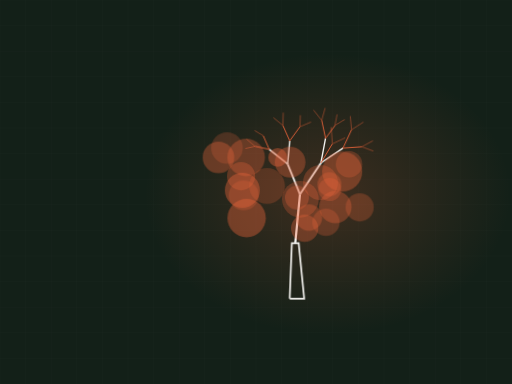
t = 0.00 s
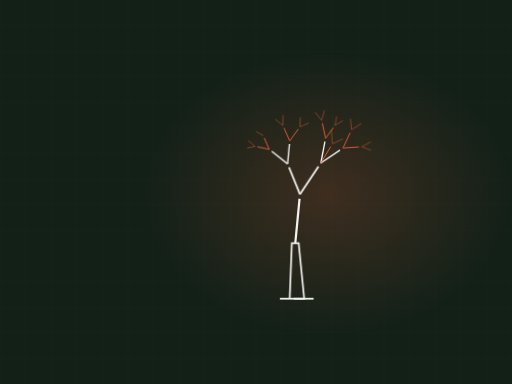
t = 3.16 s
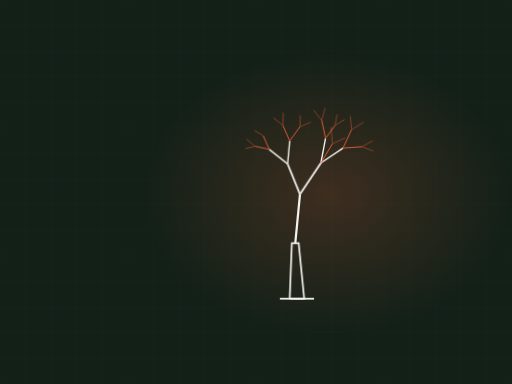
t = 4.02 s
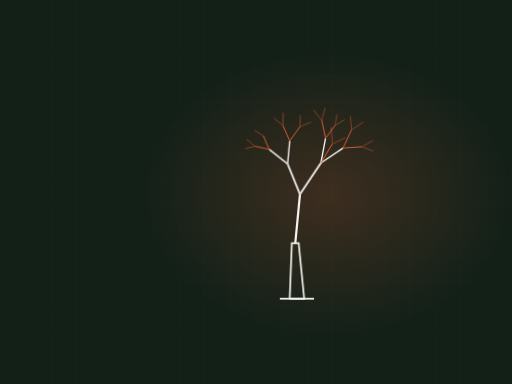
t = 4.88 s
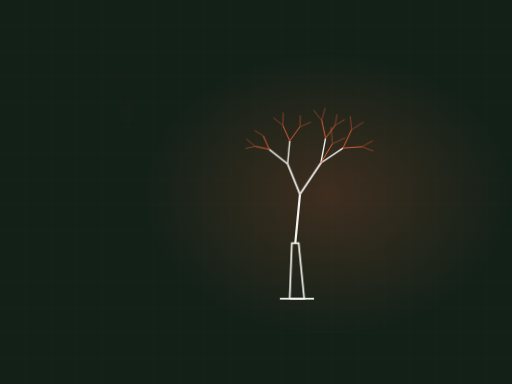
t = 6.60 s
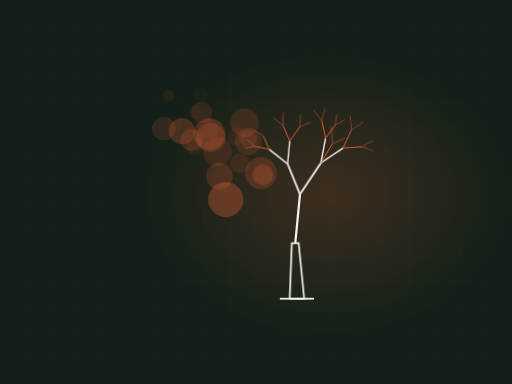
t = 8.11 s

The animated SVG that drew these frames (rendered in a browser with its animation timeline set to each time). Animation: 2 CSS @keyframes rules; frames cover the first 8.11 s, repeats indefinitely.

<svg xmlns="http://www.w3.org/2000/svg" viewBox="0 0 1200 900" width="1200" height="900" role="img" aria-label="Tree drawing itself, spreading habit"><defs><radialGradient id="glow"><stop offset="0%" stop-color="#e7643b" stop-opacity=".20"/><stop offset="100%" stop-color="#e7643b" stop-opacity="0"/></radialGradient></defs><style>.dw{stroke-dasharray:100;stroke-dashoffset:100;animation:dw 14.35s ease-in-out infinite}@keyframes dw{0%{stroke-dashoffset:100}24%{stroke-dashoffset:0}84%{stroke-dashoffset:0;opacity:1}95%{stroke-dashoffset:0;opacity:0}100%{stroke-dashoffset:100;opacity:0}}.leaf{opacity:0;animation:lf 14.35s ease-in-out infinite}@keyframes lf{0%,30%{opacity:0;transform:scale(.5)}48%{opacity:1;transform:scale(1)}84%{opacity:1}95%,100%{opacity:0}}@media (prefers-reduced-motion: reduce){*{animation:none!important}.dw{stroke-dashoffset:0!important}[class]{opacity:1!important}}/*rest-state*/.dw{stroke-dashoffset:0;opacity:1}.leaf{opacity:1}</style><rect width="1200" height="900" fill="#132018"/><line x1="0" y1="0" x2="0" y2="900" stroke="#f4f3f0" stroke-width="1" opacity=".028"/><line x1="60" y1="0" x2="60" y2="900" stroke="#f4f3f0" stroke-width="1" opacity=".028"/><line x1="120" y1="0" x2="120" y2="900" stroke="#f4f3f0" stroke-width="1" opacity=".028"/><line x1="180" y1="0" x2="180" y2="900" stroke="#f4f3f0" stroke-width="1" opacity=".028"/><line x1="240" y1="0" x2="240" y2="900" stroke="#f4f3f0" stroke-width="1" opacity=".028"/><line x1="300" y1="0" x2="300" y2="900" stroke="#f4f3f0" stroke-width="1" opacity=".028"/><line x1="360" y1="0" x2="360" y2="900" stroke="#f4f3f0" stroke-width="1" opacity=".028"/><line x1="420" y1="0" x2="420" y2="900" stroke="#f4f3f0" stroke-width="1" opacity=".028"/><line x1="480" y1="0" x2="480" y2="900" stroke="#f4f3f0" stroke-width="1" opacity=".028"/><line x1="540" y1="0" x2="540" y2="900" stroke="#f4f3f0" stroke-width="1" opacity=".028"/><line x1="600" y1="0" x2="600" y2="900" stroke="#f4f3f0" stroke-width="1" opacity=".028"/><line x1="660" y1="0" x2="660" y2="900" stroke="#f4f3f0" stroke-width="1" opacity=".028"/><line x1="720" y1="0" x2="720" y2="900" stroke="#f4f3f0" stroke-width="1" opacity=".028"/><line x1="780" y1="0" x2="780" y2="900" stroke="#f4f3f0" stroke-width="1" opacity=".028"/><line x1="840" y1="0" x2="840" y2="900" stroke="#f4f3f0" stroke-width="1" opacity=".028"/><line x1="900" y1="0" x2="900" y2="900" stroke="#f4f3f0" stroke-width="1" opacity=".028"/><line x1="960" y1="0" x2="960" y2="900" stroke="#f4f3f0" stroke-width="1" opacity=".028"/><line x1="1020" y1="0" x2="1020" y2="900" stroke="#f4f3f0" stroke-width="1" opacity=".028"/><line x1="1080" y1="0" x2="1080" y2="900" stroke="#f4f3f0" stroke-width="1" opacity=".028"/><line x1="1140" y1="0" x2="1140" y2="900" stroke="#f4f3f0" stroke-width="1" opacity=".028"/><line x1="1200" y1="0" x2="1200" y2="900" stroke="#f4f3f0" stroke-width="1" opacity=".028"/><line x1="0" y1="0" x2="1200" y2="0" stroke="#f4f3f0" stroke-width="1" opacity=".028"/><line x1="0" y1="60" x2="1200" y2="60" stroke="#f4f3f0" stroke-width="1" opacity=".028"/><line x1="0" y1="120" x2="1200" y2="120" stroke="#f4f3f0" stroke-width="1" opacity=".028"/><line x1="0" y1="180" x2="1200" y2="180" stroke="#f4f3f0" stroke-width="1" opacity=".028"/><line x1="0" y1="240" x2="1200" y2="240" stroke="#f4f3f0" stroke-width="1" opacity=".028"/><line x1="0" y1="300" x2="1200" y2="300" stroke="#f4f3f0" stroke-width="1" opacity=".028"/><line x1="0" y1="360" x2="1200" y2="360" stroke="#f4f3f0" stroke-width="1" opacity=".028"/><line x1="0" y1="420" x2="1200" y2="420" stroke="#f4f3f0" stroke-width="1" opacity=".028"/><line x1="0" y1="480" x2="1200" y2="480" stroke="#f4f3f0" stroke-width="1" opacity=".028"/><line x1="0" y1="540" x2="1200" y2="540" stroke="#f4f3f0" stroke-width="1" opacity=".028"/><line x1="0" y1="600" x2="1200" y2="600" stroke="#f4f3f0" stroke-width="1" opacity=".028"/><line x1="0" y1="660" x2="1200" y2="660" stroke="#f4f3f0" stroke-width="1" opacity=".028"/><line x1="0" y1="720" x2="1200" y2="720" stroke="#f4f3f0" stroke-width="1" opacity=".028"/><line x1="0" y1="780" x2="1200" y2="780" stroke="#f4f3f0" stroke-width="1" opacity=".028"/><line x1="0" y1="840" x2="1200" y2="840" stroke="#f4f3f0" stroke-width="1" opacity=".028"/><line x1="0" y1="900" x2="1200" y2="900" stroke="#f4f3f0" stroke-width="1" opacity=".028"/><ellipse cx="768" cy="455" rx="430" ry="330" fill="url(#glow)"/><path class="dw" d="M656,700 L736,700" pathLength="100" stroke="#f4f3f0" stroke-width="4" fill="none" opacity=".45" style="animation-delay:0s"/><path class="dw" d="M679,700 L684,570 L700,570 L713,700 Z" pathLength="100" stroke="#f4f3f0" stroke-width="4" fill="none" style="animation-delay:.15s"/><path class="dw" d="M692,570 L703,455" pathLength="100" stroke="#f4f3f0" stroke-width="5.2" fill="none" opacity="1.00" style="animation-delay:0.45s"/><path class="dw" d="M703,455 L752,382" pathLength="100" stroke="#f4f3f0" stroke-width="4.2" fill="none" opacity="0.89" style="animation-delay:0.53s"/><path class="dw" d="M752,382 L804,347" pathLength="100" stroke="#f4f3f0" stroke-width="3.2" fill="none" opacity="0.78" style="animation-delay:0.60s"/><path class="dw" d="M804,347 L848,344" pathLength="100" stroke="#e7643b" stroke-width="2.1" fill="none" opacity="0.67" style="animation-delay:0.68s"/><path class="dw" d="M848,344 L875,354" pathLength="100" stroke="#e7643b" stroke-width="1.1" fill="none" opacity="0.56" style="animation-delay:0.75s"/><path class="dw" d="M848,344 L874,330" pathLength="100" stroke="#e7643b" stroke-width="1.1" fill="none" opacity="0.56" style="animation-delay:0.75s"/><path class="dw" d="M804,347 L824,304" pathLength="100" stroke="#e7643b" stroke-width="2.1" fill="none" opacity="0.67" style="animation-delay:0.68s"/><path class="dw" d="M824,304 L852,286" pathLength="100" stroke="#e7643b" stroke-width="1.1" fill="none" opacity="0.56" style="animation-delay:0.75s"/><path class="dw" d="M824,304 L821,272" pathLength="100" stroke="#e7643b" stroke-width="1.1" fill="none" opacity="0.56" style="animation-delay:0.75s"/><path class="dw" d="M752,382 L763,324" pathLength="100" stroke="#f4f3f0" stroke-width="3.2" fill="none" opacity="0.78" style="animation-delay:0.60s"/><path class="dw" d="M763,324 L785,294" pathLength="100" stroke="#e7643b" stroke-width="2.1" fill="none" opacity="0.67" style="animation-delay:0.68s"/><path class="dw" d="M785,294 L808,280" pathLength="100" stroke="#e7643b" stroke-width="1.1" fill="none" opacity="0.56" style="animation-delay:0.75s"/><path class="dw" d="M785,294 L790,268" pathLength="100" stroke="#e7643b" stroke-width="1.1" fill="none" opacity="0.56" style="animation-delay:0.75s"/><path class="dw" d="M763,324 L754,282" pathLength="100" stroke="#e7643b" stroke-width="2.1" fill="none" opacity="0.67" style="animation-delay:0.68s"/><path class="dw" d="M754,282 L762,253" pathLength="100" stroke="#e7643b" stroke-width="1.1" fill="none" opacity="0.56" style="animation-delay:0.75s"/><path class="dw" d="M754,282 L735,258" pathLength="100" stroke="#e7643b" stroke-width="1.1" fill="none" opacity="0.56" style="animation-delay:0.75s"/><path class="dw" d="M752,382 L779,337" pathLength="100" stroke="#e7643b" stroke-width="2.1" fill="none" opacity="0.67" style="animation-delay:0.63s"/><path class="dw" d="M779,337 L809,323" pathLength="100" stroke="#e7643b" stroke-width="1.1" fill="none" opacity="0.56" style="animation-delay:0.71s"/><path class="dw" d="M779,337 L776,298" pathLength="100" stroke="#e7643b" stroke-width="1.1" fill="none" opacity="0.56" style="animation-delay:0.71s"/><path class="dw" d="M703,455 L674,384" pathLength="100" stroke="#f4f3f0" stroke-width="4.2" fill="none" opacity="0.89" style="animation-delay:0.53s"/><path class="dw" d="M674,384 L679,330" pathLength="100" stroke="#f4f3f0" stroke-width="3.2" fill="none" opacity="0.78" style="animation-delay:0.60s"/><path class="dw" d="M679,330 L703,297" pathLength="100" stroke="#e7643b" stroke-width="2.1" fill="none" opacity="0.67" style="animation-delay:0.68s"/><path class="dw" d="M703,297 L729,286" pathLength="100" stroke="#e7643b" stroke-width="1.1" fill="none" opacity="0.56" style="animation-delay:0.75s"/><path class="dw" d="M703,297 L704,270" pathLength="100" stroke="#e7643b" stroke-width="1.1" fill="none" opacity="0.56" style="animation-delay:0.75s"/><path class="dw" d="M679,330 L663,294" pathLength="100" stroke="#e7643b" stroke-width="2.1" fill="none" opacity="0.67" style="animation-delay:0.68s"/><path class="dw" d="M663,294 L664,264" pathLength="100" stroke="#e7643b" stroke-width="1.1" fill="none" opacity="0.56" style="animation-delay:0.75s"/><path class="dw" d="M663,294 L641,276" pathLength="100" stroke="#e7643b" stroke-width="1.1" fill="none" opacity="0.56" style="animation-delay:0.75s"/><path class="dw" d="M674,384 L631,350" pathLength="100" stroke="#f4f3f0" stroke-width="3.2" fill="none" opacity="0.78" style="animation-delay:0.60s"/><path class="dw" d="M631,350 L617,318" pathLength="100" stroke="#e7643b" stroke-width="2.1" fill="none" opacity="0.67" style="animation-delay:0.68s"/><path class="dw" d="M617,318 L597,306" pathLength="100" stroke="#e7643b" stroke-width="1.1" fill="none" opacity="0.56" style="animation-delay:0.75s"/><path class="dw" d="M631,350 L598,343" pathLength="100" stroke="#e7643b" stroke-width="2.1" fill="none" opacity="0.67" style="animation-delay:0.68s"/><path class="dw" d="M598,343 L578,326" pathLength="100" stroke="#e7643b" stroke-width="1.1" fill="none" opacity="0.56" style="animation-delay:0.75s"/><path class="dw" d="M598,343 L575,348" pathLength="100" stroke="#e7643b" stroke-width="1.1" fill="none" opacity="0.56" style="animation-delay:0.75s"/><circle class="leaf" cx="532" cy="347" r="37" fill="#e7643b" fill-opacity="0.23" style="animation-delay:1.90s"/><circle class="leaf" cx="578" cy="511" r="45" fill="#e7643b" fill-opacity="0.41" style="animation-delay:1.96s"/><circle class="leaf" cx="571" cy="458" r="35" fill="#e7643b" fill-opacity="0.25" style="animation-delay:2.02s"/><circle class="leaf" cx="696" cy="463" r="28" fill="#e7643b" fill-opacity="0.30" style="animation-delay:2.08s"/><circle class="leaf" cx="704" cy="467" r="43" fill="#e7643b" fill-opacity="0.27" style="animation-delay:2.14s"/><circle class="leaf" cx="577" cy="369" r="44" fill="#e7643b" fill-opacity="0.34" style="animation-delay:2.20s"/><circle class="leaf" cx="512" cy="369" r="37" fill="#e7643b" fill-opacity="0.36" style="animation-delay:2.26s"/><circle class="leaf" cx="626" cy="436" r="42" fill="#e7643b" fill-opacity="0.23" style="animation-delay:2.32s"/><circle class="leaf" cx="565" cy="413" r="33" fill="#e7643b" fill-opacity="0.31" style="animation-delay:2.38s"/><circle class="leaf" cx="751" cy="428" r="41" fill="#e7643b" fill-opacity="0.29" style="animation-delay:2.44s"/><circle class="leaf" cx="772" cy="432" r="28" fill="#e7643b" fill-opacity="0.31" style="animation-delay:2.50s"/><circle class="leaf" cx="764" cy="521" r="32" fill="#e7643b" fill-opacity="0.27" style="animation-delay:2.56s"/><circle class="leaf" cx="802" cy="402" r="47" fill="#e7643b" fill-opacity="0.37" style="animation-delay:2.62s"/><circle class="leaf" cx="680" cy="380" r="36" fill="#e7643b" fill-opacity="0.35" style="animation-delay:2.68s"/><circle class="leaf" cx="568" cy="446" r="41" fill="#e7643b" fill-opacity="0.41" style="animation-delay:2.74s"/><circle class="leaf" cx="843" cy="486" r="33" fill="#e7643b" fill-opacity="0.28" style="animation-delay:2.80s"/><circle class="leaf" cx="714" cy="535" r="32" fill="#e7643b" fill-opacity="0.34" style="animation-delay:2.86s"/><circle class="leaf" cx="786" cy="485" r="38" fill="#e7643b" fill-opacity="0.34" style="animation-delay:2.92s"/><circle class="leaf" cx="651" cy="369" r="22" fill="#e7643b" fill-opacity="0.41" style="animation-delay:2.98s"/><circle class="leaf" cx="773" cy="444" r="27" fill="#e7643b" fill-opacity="0.27" style="animation-delay:3.04s"/><circle class="leaf" cx="818" cy="385" r="31" fill="#e7643b" fill-opacity="0.27" style="animation-delay:3.10s"/><circle class="leaf" cx="724" cy="510" r="31" fill="#e7643b" fill-opacity="0.33" style="animation-delay:3.16s"/></svg>
